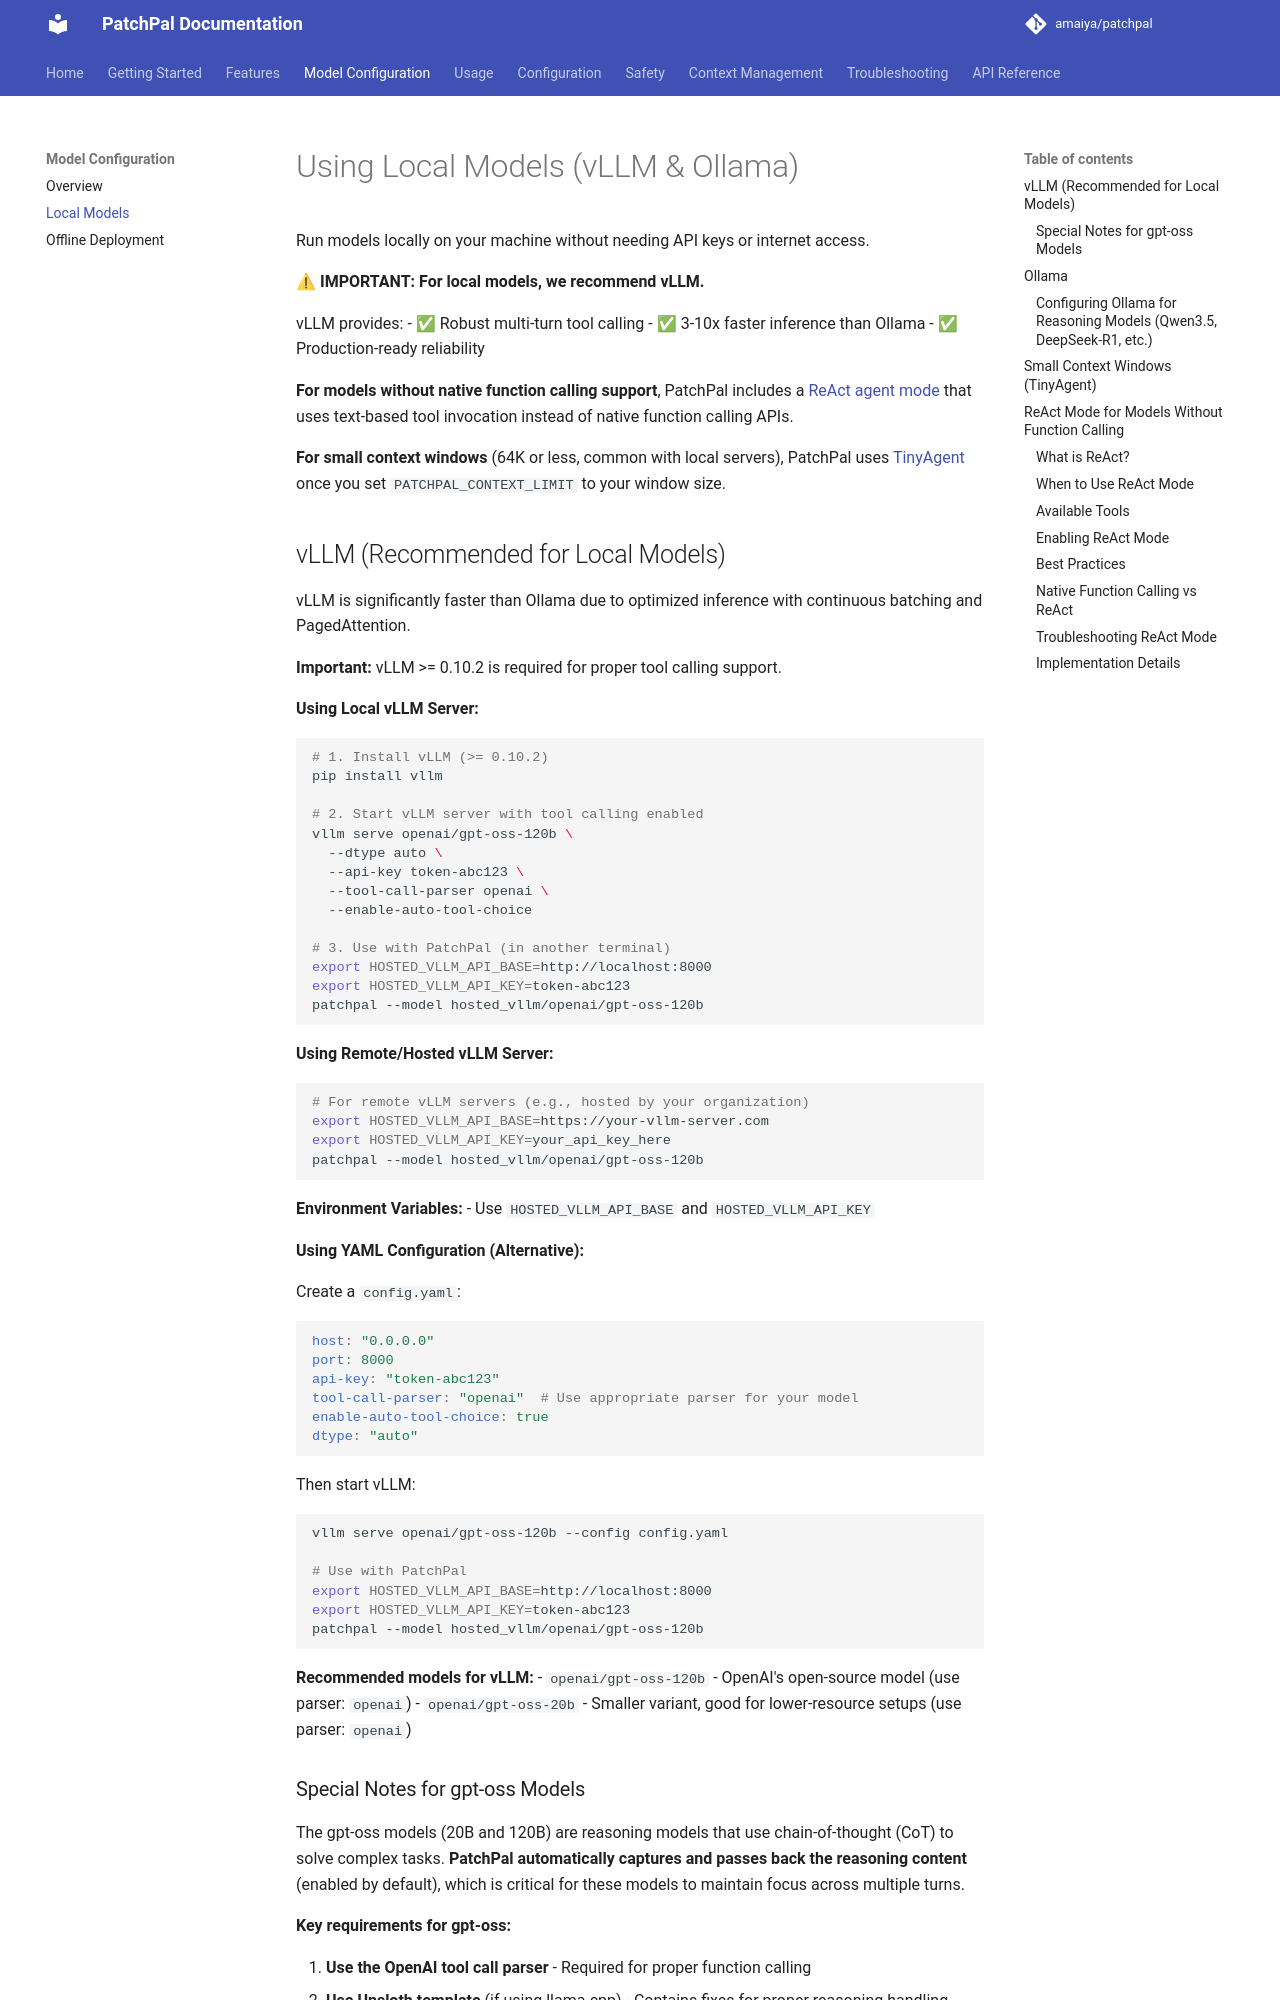

repository: amaiya/patchpal · page: models/local-models/index.html · generator: mkdocs

# Using Local Models (vLLM & Ollama)

Run models locally on your machine without needing API keys or internet access.

**⚠ IMPORTANT: For local models, we recommend vLLM.**

vLLM provides:
- ✅ Robust multi-turn tool calling
- ✅ 3-10x faster inference than Ollama
- ✅ Production-ready reliability

**For models without native function calling support**, PatchPal includes a [ReAct agent mode](#react-mode-for-models-without-function-calling) that uses text-based tool invocation instead of native function calling APIs.

**For small context windows** (64K or less, common with local servers), PatchPal uses [TinyAgent](#small-context-windows-tinyagent) once you set `PATCHPAL_CONTEXT_LIMIT` to your window size.

## vLLM (Recommended for Local Models)

vLLM is significantly faster than Ollama due to optimized inference with continuous batching and PagedAttention.

**Important:** vLLM >= 0.10.2 is required for proper tool calling support.

**Using Local vLLM Server:**

```bash
# 1. Install vLLM (>= 0.10.2)
pip install vllm

# 2. Start vLLM server with tool calling enabled
vllm serve openai/gpt-oss-120b \
  --dtype auto \
  --api-key token-abc123 \
  --tool-call-parser openai \
  --enable-auto-tool-choice

# 3. Use with PatchPal (in another terminal)
export HOSTED_VLLM_API_BASE=http://localhost:8000
export HOSTED_VLLM_API_KEY=token-abc123
patchpal --model hosted_vllm/openai/gpt-oss-120b
```

**Using Remote/Hosted vLLM Server:**

```bash
# For remote vLLM servers (e.g., hosted by your organization)
export HOSTED_VLLM_API_BASE=https://your-vllm-server.com
export HOSTED_VLLM_API_KEY=your_api_key_here
patchpal --model hosted_vllm/openai/gpt-oss-120b
```

**Environment Variables:**
- Use `HOSTED_VLLM_API_BASE` and `HOSTED_VLLM_API_KEY`

**Using YAML Configuration (Alternative):**

Create a `config.yaml`:
```yaml
host: "0.0.0.0"
port: 8000
api-key: "token-abc123"
tool-call-parser: "openai"  # Use appropriate parser for your model
enable-auto-tool-choice: true
dtype: "auto"
```

Then start vLLM:
```bash
vllm serve openai/gpt-oss-120b --config config.yaml

# Use with PatchPal
export HOSTED_VLLM_API_BASE=http://localhost:8000
export HOSTED_VLLM_API_KEY=token-abc123
patchpal --model hosted_vllm/openai/gpt-oss-120b
```

**Recommended models for vLLM:**
- `openai/gpt-oss-120b` - OpenAI's open-source model (use parser: `openai`)
- `openai/gpt-oss-20b` - Smaller variant, good for lower-resource setups (use parser: `openai`)
